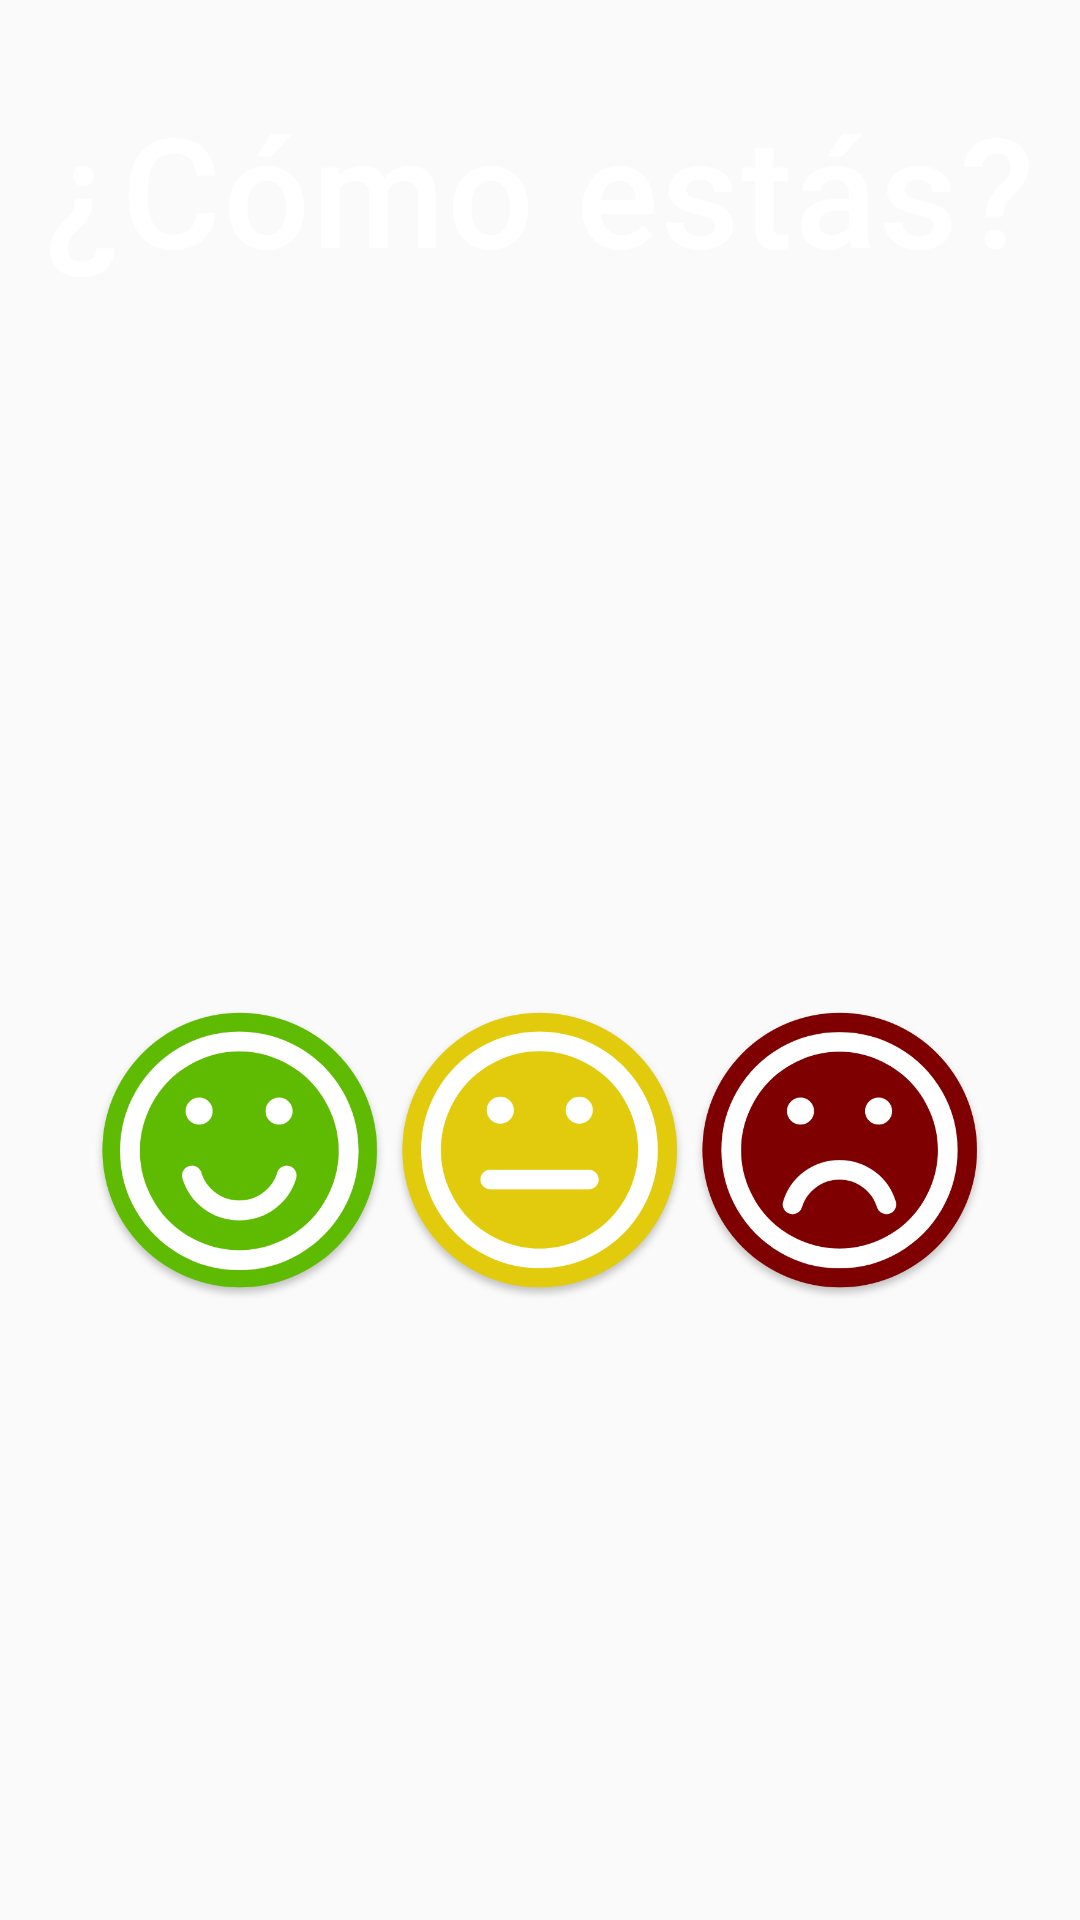

Android layout source for this screen:
<!-- AndroidManifest.xml: application theme AppTheme -->
<!-- res/layout/fragment_como_encuentras.xml -->
<LinearLayout xmlns:android="http://schemas.android.com/apk/res/android"
    xmlns:tools="http://schemas.android.com/tools"
    android:layout_width="match_parent"
    android:layout_height="wrap_content"
    android:orientation="vertical"
    tools:context="com.unam.mobile.misavisos.Fragments.ComoEncuentras"
    >

    <ImageView
        android:id="@+id/tv_pregunta"
        android:layout_width="match_parent"
        android:layout_height="100dp"
        android:layout_margin="15dp"
        android:src="@drawable/comoestas" />

    <LinearLayout
        android:layout_width="match_parent"
        android:layout_height="match_parent"
        android:layout_margin="10dp"
        android:gravity="center"
        android:orientation="horizontal">

        <ImageButton
            android:id="@+id/btn_bien"
            android:layout_width="100dp"
            android:layout_height="100dp"
            android:background="@android:color/transparent"
            android:scaleType="fitXY"
            android:src="@drawable/bien" />

        <ImageButton
            android:id="@+id/btn_peligro"
            android:layout_width="100dp"
            android:layout_height="100dp"
            android:background="@android:color/transparent"
            android:scaleType="fitXY"
            android:src="@drawable/peligro" />

        <ImageButton
            android:id="@+id/btn_auxilio"
            android:layout_width="100dp"
            android:layout_height="100dp"
            android:background="@android:color/transparent"
            android:scaleType="fitXY"
            android:src="@drawable/auxilio" />

    </LinearLayout>

</LinearLayout>
<!-- resources referenced by this layout -->
<resources>
  <!-- drawable auxilio: png bitmap (drawable-hdpi, 36879 bytes) -->
  <!-- drawable bien: png bitmap (drawable-hdpi, 39683 bytes) -->
  <!-- drawable comoestas: png bitmap (drawable-hdpi, 20020 bytes) -->
  <!-- drawable peligro: png bitmap (drawable-hdpi, 35493 bytes) -->
  <style name="AppTheme" parent="Theme.AppCompat.Light.DarkActionBar">
          
          <item name="colorPrimary">@color/colorPrimaryDark</item>
          <item name="colorPrimaryDark">@color/colorPrimaryDark</item>
          <item name="colorAccent">@color/colorAccent</item>
          <item name="android:listDivider">@android:color/white</item>
  
      </style>
  <color name="colorPrimaryDark">#8E1617</color>
  <color name="colorAccent">#40C4FF</color>
</resources>
